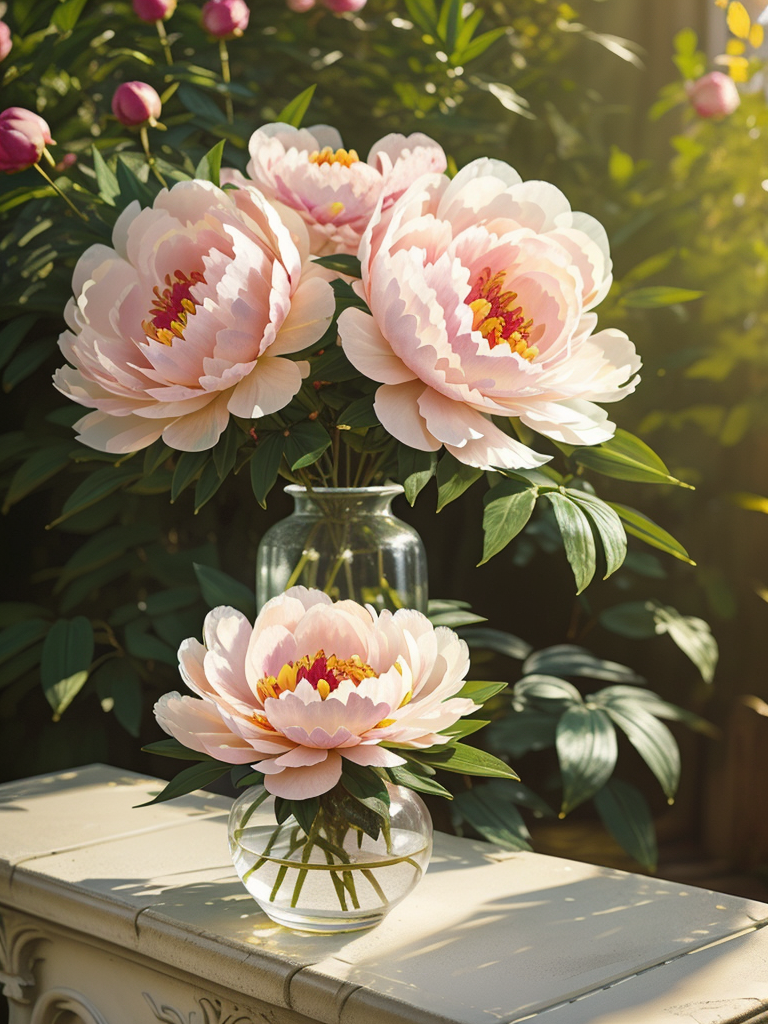
Generation parameters embedded in this image by AUTOMATIC1111 Stable Diffusion web UI or a fork of it (Forge, ...) (PNG 'parameters' text chunk):
(a peony planted in a vase), majestic, delicate petals, blooming, bright and colorful, lush green leaves, full of vitality, soft sunlight, exquisite photography, 16K high-definition shooting, rich details, high resolution,(((Eye level)))

Negative prompt:  (((simple background))),monochrome,lowres,bad anatomy,bad hands,text,error,missing fingers,extra digit,fewer digits,cropped,worst quality,low quality,normal quality,jpeg artifacts,signature,watermark,username,blurry,lowres,bad anatomy,bad hands,text,error,extra digit,fewer digits,cropped,worst quality,low quality,normal quality,jpeg artifacts,signature,watermark,username,blurry,ugly,pregnant,vore,duplicate,morbid,mut ilated,tran nsexual,hermaphrodite,long neck,mutated hands,poorly drawn hands,poorly drawn face,mutation,deformed,blurry,bad anatomy,bad proportions,malformed limbs,extra limbs,cloned face,disfigured,gross proportions,(((missing arms))),(((missing legs))),(((extra arms))),(((extra legs))),pubic hair,plump,bad legs,error legs,username,blurry,bad feet,
Steps: 30, Sampler: Euler a, CFG scale: 7, Seed: 3266299059, Size: 384x512, Model hash: 0f3605fa3d, Model: landscapeAnimePro_v10, Denoising strength: 0.7, Hires upscale: 2, Hires upscaler: R-ESRGAN 4x+, Version: v1.4.0